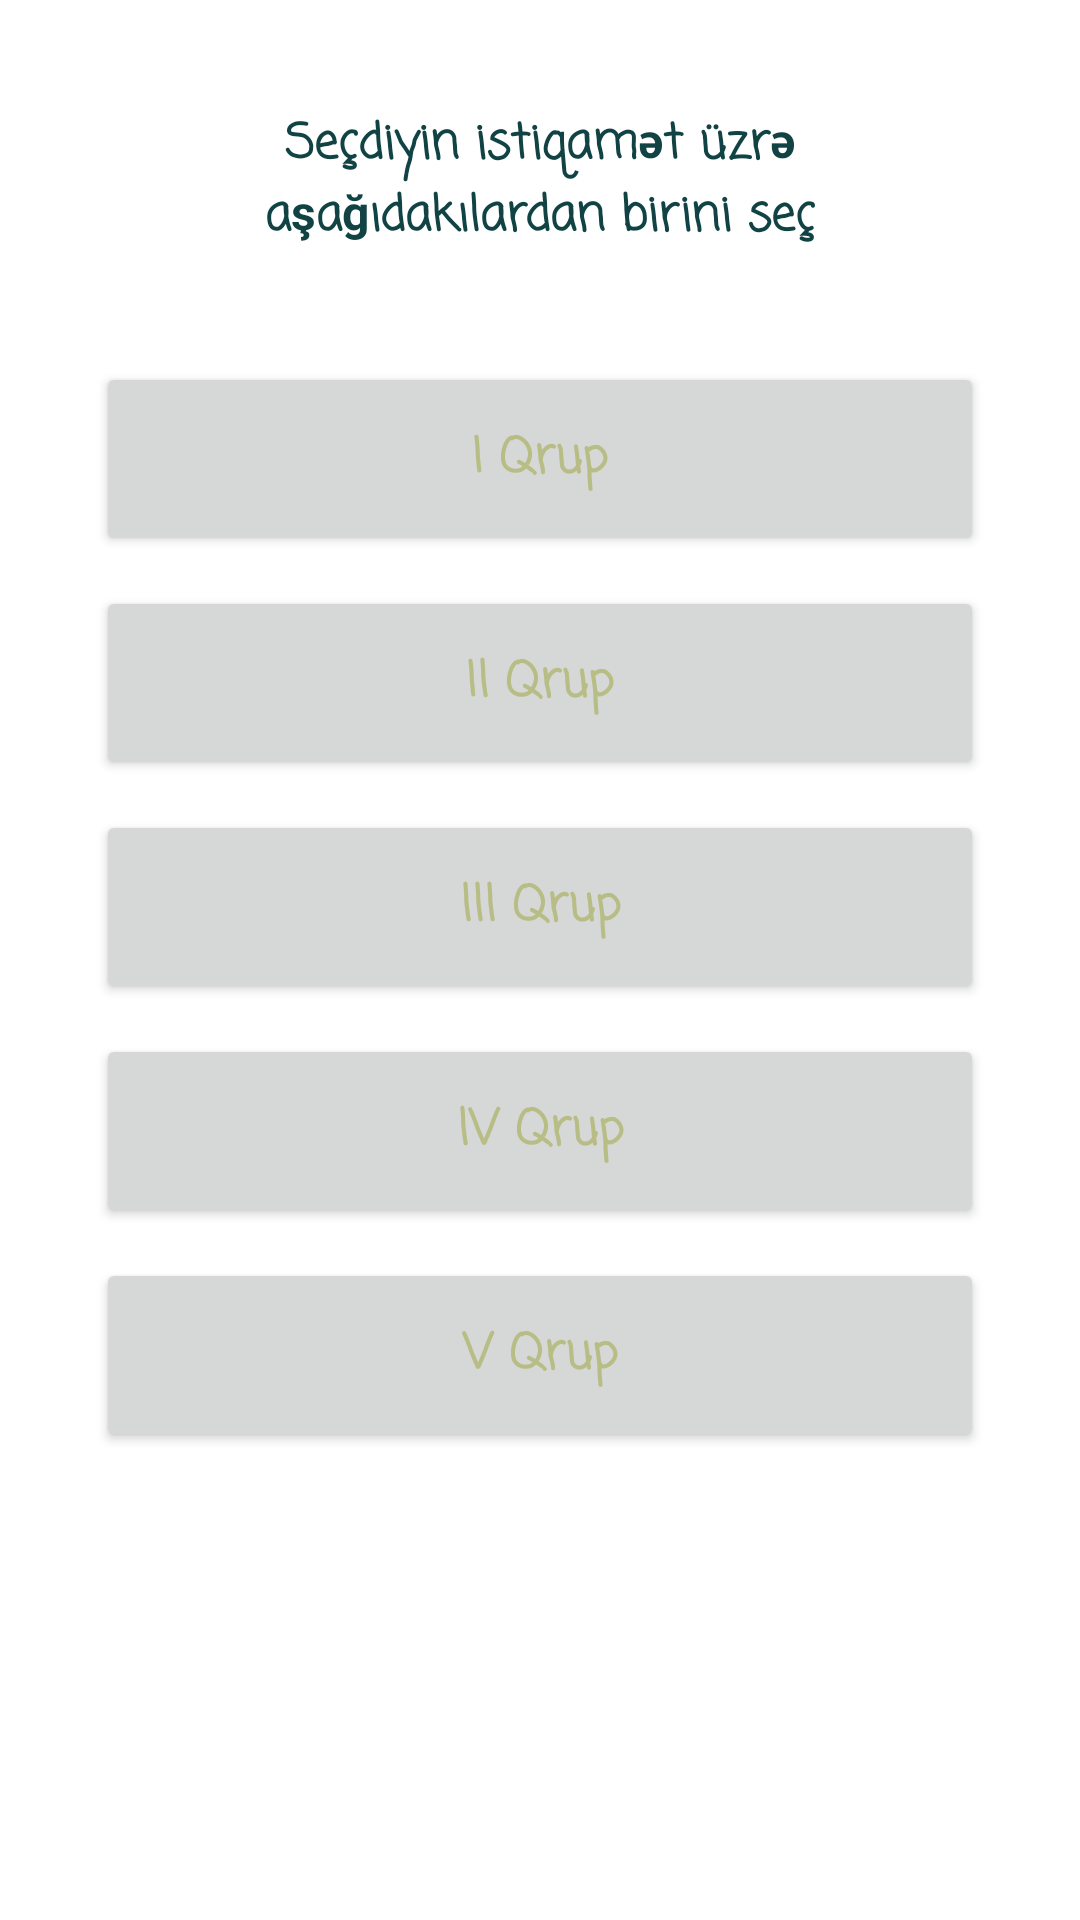

Produce the Android XML layout that renders to this screen, including the resource entries it uses.
<!-- AndroidManifest.xml: application theme Theme.ShoppingApp -->
<!-- res/layout/fragment_point.xml -->
<?xml version="1.0" encoding="utf-8"?>
<androidx.constraintlayout.widget.ConstraintLayout
    xmlns:android="http://schemas.android.com/apk/res/android"
    xmlns:app="http://schemas.android.com/apk/res-auto"
    xmlns:tools="http://schemas.android.com/tools"
    android:layout_width="match_parent"
    android:layout_height="match_parent"
    tools:context=".PointFragment">

    <TextView
        android:id="@+id/textView5"
        android:layout_width="0dp"
        android:layout_height="wrap_content"
        android:layout_marginStart="32dp"
        android:layout_marginTop="16dp"
        android:layout_marginEnd="32dp"
        android:fontFamily="casual"
        android:paddingStart="10dp"
        android:paddingTop="20dp"
        android:paddingEnd="10dp"
        android:paddingBottom="20dp"
        android:text="@string/group"
        android:textAlignment="center"
        android:textColor="@color/main"
        android:textSize="16sp"
        android:textStyle="bold"
        app:layout_constraintEnd_toEndOf="parent"
        app:layout_constraintHorizontal_bias="0.0"
        app:layout_constraintStart_toStartOf="parent"
        app:layout_constraintTop_toTopOf="parent" />

    <Button
        android:id="@+id/birinci"
        android:layout_width="0dp"
        android:layout_height="wrap_content"
        android:layout_marginTop="16dp"
        android:fontFamily="casual"
        android:paddingStart="50dp"
        android:paddingTop="20dp"
        android:paddingEnd="50dp"
        android:paddingBottom="20dp"
        android:text="I Qrup"
        android:textAllCaps="false"
        android:textColor="@color/green"
        android:textSize="16sp"
        android:textStyle="bold"
        app:cornerRadius="15dp"
        app:layout_constraintEnd_toEndOf="@+id/textView5"
        app:layout_constraintStart_toStartOf="@+id/textView5"
        app:layout_constraintTop_toBottomOf="@+id/textView5" />

    <Button
        android:id="@+id/ikinci"
        android:layout_width="0dp"
        android:layout_height="wrap_content"
        android:layout_marginTop="10dp"
        android:fontFamily="casual"
        android:paddingStart="50dp"
        android:paddingTop="20dp"
        android:paddingEnd="50dp"
        android:paddingBottom="20dp"
        android:text="Il Qrup"
        android:textAllCaps="false"
        android:textColor="@color/green"
        android:textSize="16sp"
        android:textStyle="bold"
        app:cornerRadius="15dp"
        app:layout_constraintEnd_toEndOf="@+id/birinci"
        app:layout_constraintStart_toStartOf="@+id/birinci"
        app:layout_constraintTop_toBottomOf="@+id/birinci" />

    <Button
        android:id="@+id/ucuncu"
        android:layout_width="0dp"
        android:layout_height="wrap_content"
        android:layout_marginTop="10dp"
        android:fontFamily="casual"
        android:paddingStart="50dp"
        android:paddingTop="20dp"
        android:paddingEnd="50dp"
        android:paddingBottom="20dp"
        android:text="lll Qrup"
        android:textAllCaps="false"
        android:textColor="@color/green"
        android:textSize="16sp"
        android:textStyle="bold"
        app:cornerRadius="15dp"
        app:layout_constraintEnd_toEndOf="@+id/ikinci"
        app:layout_constraintStart_toStartOf="@+id/ikinci"
        app:layout_constraintTop_toBottomOf="@+id/ikinci" />

    <Button
        android:id="@+id/dorduncu"
        android:layout_width="0dp"
        android:layout_height="wrap_content"
        android:layout_marginTop="10dp"
        android:fontFamily="casual"
        android:paddingStart="50dp"
        android:paddingTop="20dp"
        android:paddingEnd="50dp"
        android:paddingBottom="20dp"
        android:text="lV Qrup"
        android:textAllCaps="false"
        android:textColor="@color/green"
        android:textSize="16sp"
        android:textStyle="bold"
        app:cornerRadius="15dp"
        app:layout_constraintEnd_toEndOf="@+id/ucuncu"
        app:layout_constraintStart_toStartOf="@+id/ucuncu"
        app:layout_constraintTop_toBottomOf="@+id/ucuncu" />

    <Button
        android:id="@+id/besinci"
        android:layout_width="0dp"
        android:layout_height="wrap_content"
        android:layout_marginTop="10dp"
        android:fontFamily="casual"
        android:paddingStart="50dp"
        android:paddingTop="20dp"
        android:paddingEnd="50dp"
        android:paddingBottom="20dp"
        android:text="V Qrup"
        android:textAllCaps="false"
        android:textColor="@color/green"
        android:textSize="16sp"
        android:textStyle="bold"
        app:cornerRadius="15dp"
        app:layout_constraintEnd_toEndOf="@+id/dorduncu"
        app:layout_constraintStart_toStartOf="@+id/dorduncu"
        app:layout_constraintTop_toBottomOf="@+id/dorduncu" />
</androidx.constraintlayout.widget.ConstraintLayout>
<!-- resources referenced by this layout -->
<resources>
  <color name="green">#B8BD85</color>
  <color name="main">#114345</color>
  <string name="group">Seçdiyin istiqamət üzrə aşağıdakılardan birini seç</string>
  <style name="Theme.ShoppingApp" parent="Theme.MaterialComponents.Light.NoActionBar">
          
          <item name="colorPrimary">@color/main</item>
          <item name="colorPrimaryVariant">@color/light</item>
          <item name="colorOnPrimary">@color/white</item>
          <item name="colorOnSecondary">@color/black</item>
          
          <item name="android:statusBarColor">@color/main</item>
           
      </style>
  <color name="light">#356E70</color>
  <color name="white">#FFFFFFFF</color>
  <color name="black">#FF000000</color>
</resources>
